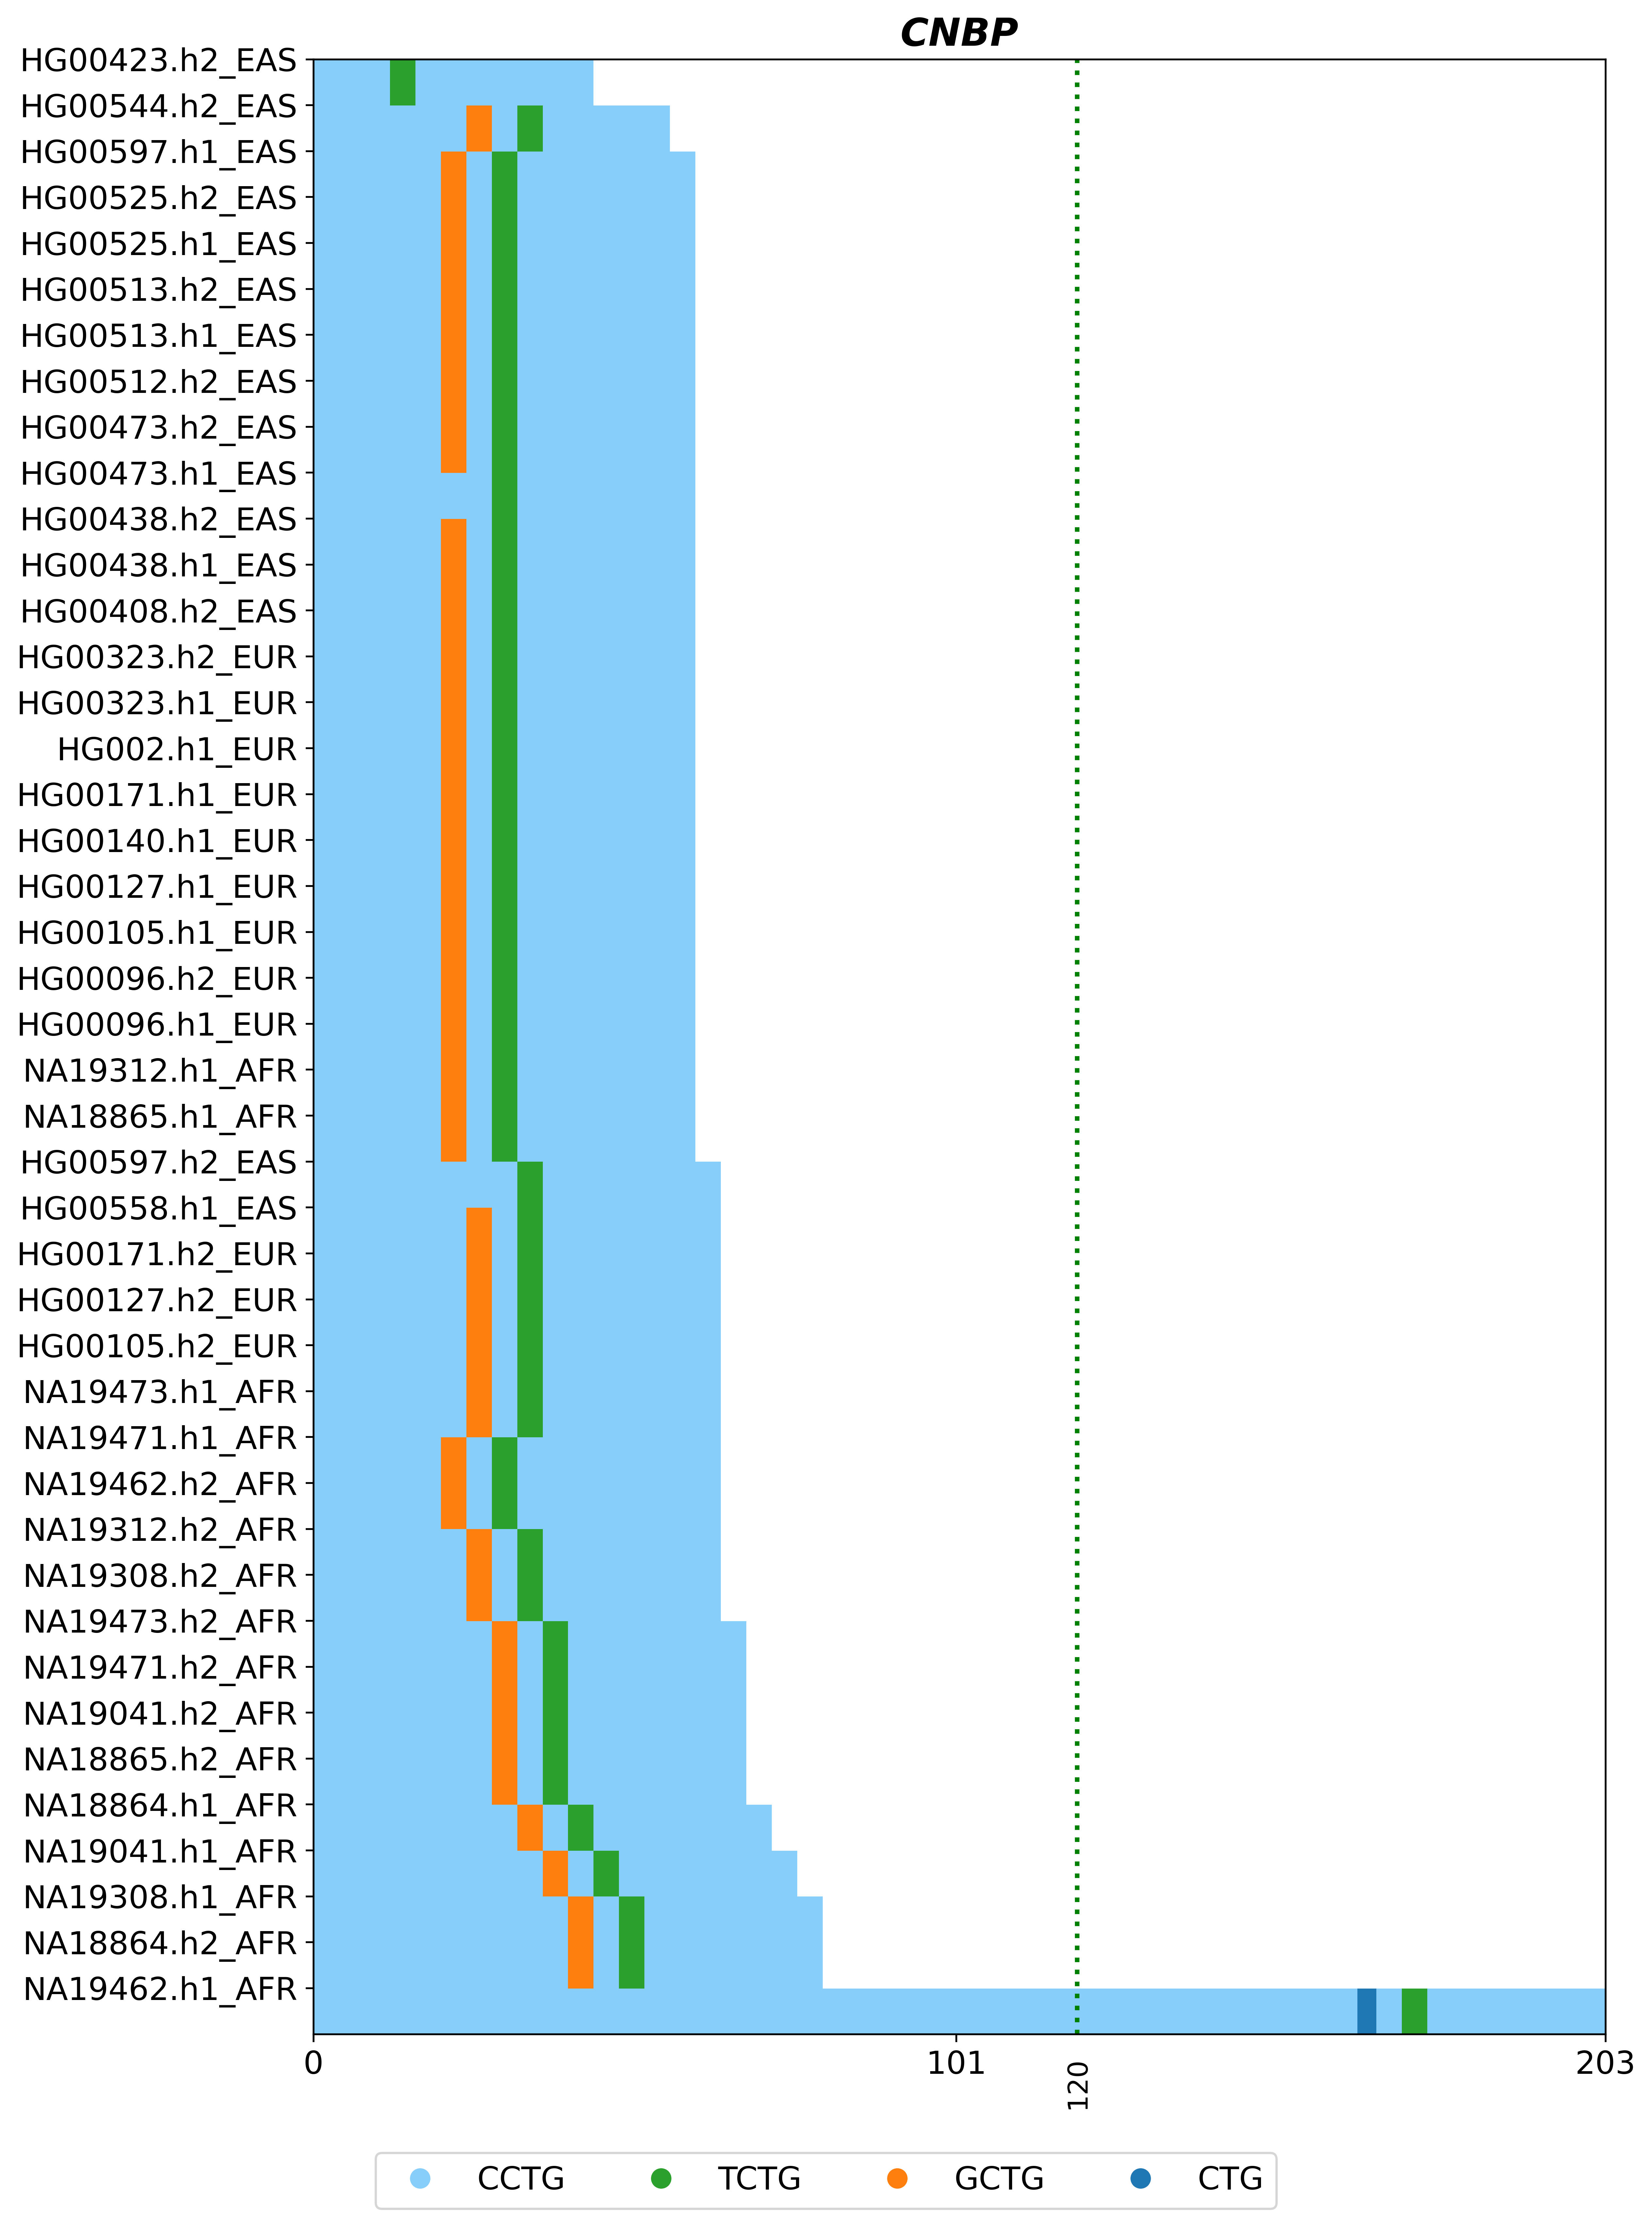

Data behind this chart, as committed beside it:
Sample ID	Sequence Length	Repeat Copy	Canonical Motif	SortedNon-CanonicalMotifs	Repeat Structure	Canonical Motif Count	Non-Canonical Motif Count	%Non-Canonical Base	Non-Canonical Same Length	Non-Canonical Different Length
NA18864.h1_AFR	72	18	CCTG	GCTG,TCTG	(CCTG)8-GCTG-CCTG-TCTG-(CCTG)7	16	2	11.11	2	0
NA18864.h2_AFR	80	20	CCTG	GCTG,TCTG	(CCTG)10-GCTG-CCTG-TCTG-(CCTG)7	18	2	10.00	2	0
NA18865.h1_AFR	60	15	CCTG	GCTG,TCTG	(CCTG)5-GCTG-CCTG-TCTG-(CCTG)7	13	2	13.33	2	0
NA18865.h2_AFR	68	17	CCTG	GCTG,TCTG	(CCTG)7-GCTG-CCTG-TCTG-(CCTG)7	15	2	11.76	2	0
NA19041.h1_AFR	76	19	CCTG	GCTG,TCTG	(CCTG)9-GCTG-CCTG-TCTG-(CCTG)7	17	2	10.53	2	0
NA19041.h2_AFR	68	17	CCTG	GCTG,TCTG	(CCTG)7-GCTG-CCTG-TCTG-(CCTG)7	15	2	11.76	2	0
NA19308.h1_AFR	80	20	CCTG	GCTG,TCTG	(CCTG)10-GCTG-CCTG-TCTG-(CCTG)7	18	2	10.00	2	0
NA19308.h2_AFR	64	16	CCTG	GCTG,TCTG	(CCTG)6-GCTG-CCTG-TCTG-(CCTG)7	14	2	12.50	2	0
NA19312.h1_AFR	60	15	CCTG	GCTG,TCTG	(CCTG)5-GCTG-CCTG-TCTG-(CCTG)7	13	2	13.33	2	0
NA19312.h2_AFR	64	16	CCTG	GCTG,TCTG	(CCTG)6-GCTG-CCTG-TCTG-(CCTG)7	14	2	12.50	2	0
NA19462.h1_AFR	203	50	CCTG	CTG,TCTG	(CCTG)41-CTG-CCTG-TCTG-(CCTG)7	49	2	3.45	1	1
NA19462.h2_AFR	64	16	CCTG	GCTG,TCTG	(CCTG)5-GCTG-CCTG-TCTG-(CCTG)8	14	2	12.50	2	0
NA19471.h1_AFR	64	16	CCTG	GCTG,TCTG	(CCTG)5-GCTG-CCTG-TCTG-(CCTG)8	14	2	12.50	2	0
NA19471.h2_AFR	68	17	CCTG	GCTG,TCTG	(CCTG)7-GCTG-CCTG-TCTG-(CCTG)7	15	2	11.76	2	0
NA19473.h1_AFR	64	16	CCTG	GCTG,TCTG	(CCTG)6-GCTG-CCTG-TCTG-(CCTG)7	14	2	12.50	2	0
NA19473.h2_AFR	68	17	CCTG	GCTG,TCTG	(CCTG)7-GCTG-CCTG-TCTG-(CCTG)7	15	2	11.76	2	0
HG00096.h1_EUR	60	15	CCTG	GCTG,TCTG	(CCTG)5-GCTG-CCTG-TCTG-(CCTG)7	13	2	13.33	2	0
HG00096.h2_EUR	60	15	CCTG	GCTG,TCTG	(CCTG)5-GCTG-CCTG-TCTG-(CCTG)7	13	2	13.33	2	0
HG00105.h1_EUR	60	15	CCTG	GCTG,TCTG	(CCTG)5-GCTG-CCTG-TCTG-(CCTG)7	13	2	13.33	2	0
HG00105.h2_EUR	64	16	CCTG	GCTG,TCTG	(CCTG)6-GCTG-CCTG-TCTG-(CCTG)7	14	2	12.50	2	0
HG00127.h1_EUR	60	15	CCTG	GCTG,TCTG	(CCTG)5-GCTG-CCTG-TCTG-(CCTG)7	13	2	13.33	2	0
HG00127.h2_EUR	64	16	CCTG	GCTG,TCTG	(CCTG)6-GCTG-CCTG-TCTG-(CCTG)7	14	2	12.50	2	0
HG00140.h1_EUR	60	15	CCTG	GCTG,TCTG	(CCTG)5-GCTG-CCTG-TCTG-(CCTG)7	13	2	13.33	2	0
HG00171.h1_EUR	60	15	CCTG	GCTG,TCTG	(CCTG)5-GCTG-CCTG-TCTG-(CCTG)7	13	2	13.33	2	0
HG00171.h2_EUR	64	16	CCTG	GCTG,TCTG	(CCTG)6-GCTG-CCTG-TCTG-(CCTG)7	14	2	12.50	2	0
HG002.h1_EUR	60	15	CCTG	GCTG,TCTG	(CCTG)5-GCTG-CCTG-TCTG-(CCTG)7	13	2	13.33	2	0
HG00323.h1_EUR	60	15	CCTG	GCTG,TCTG	(CCTG)5-GCTG-CCTG-TCTG-(CCTG)7	13	2	13.33	2	0
HG00323.h2_EUR	60	15	CCTG	GCTG,TCTG	(CCTG)5-GCTG-CCTG-TCTG-(CCTG)7	13	2	13.33	2	0
HG00408.h2_EAS	60	15	CCTG	GCTG,TCTG	(CCTG)5-GCTG-CCTG-TCTG-(CCTG)7	13	2	13.33	2	0
HG00423.h2_EAS	44	11	CCTG	TCTG	(CCTG)3-TCTG-(CCTG)7	10	1	9.09	1	0
HG00438.h1_EAS	60	15	CCTG	GCTG,TCTG	(CCTG)5-GCTG-CCTG-TCTG-(CCTG)7	13	2	13.33	2	0
HG00438.h2_EAS	60	15	CCTG	GCTG,TCTG	(CCTG)5-GCTG-CCTG-TCTG-(CCTG)7	13	2	13.33	2	0
HG00473.h1_EAS	60	15	CCTG	TCTG	(CCTG)7-TCTG-(CCTG)7	14	1	6.67	1	0
HG00473.h2_EAS	60	15	CCTG	GCTG,TCTG	(CCTG)5-GCTG-CCTG-TCTG-(CCTG)7	13	2	13.33	2	0
HG00512.h2_EAS	60	15	CCTG	GCTG,TCTG	(CCTG)5-GCTG-CCTG-TCTG-(CCTG)7	13	2	13.33	2	0
HG00513.h1_EAS	60	15	CCTG	GCTG,TCTG	(CCTG)5-GCTG-CCTG-TCTG-(CCTG)7	13	2	13.33	2	0
HG00513.h2_EAS	60	15	CCTG	GCTG,TCTG	(CCTG)5-GCTG-CCTG-TCTG-(CCTG)7	13	2	13.33	2	0
HG00525.h1_EAS	60	15	CCTG	GCTG,TCTG	(CCTG)5-GCTG-CCTG-TCTG-(CCTG)7	13	2	13.33	2	0
HG00525.h2_EAS	60	15	CCTG	GCTG,TCTG	(CCTG)5-GCTG-CCTG-TCTG-(CCTG)7	13	2	13.33	2	0
HG00544.h2_EAS	56	14	CCTG	GCTG,TCTG	(CCTG)6-GCTG-CCTG-TCTG-(CCTG)5	12	2	14.29	2	0
HG00558.h1_EAS	64	16	CCTG	GCTG,TCTG	(CCTG)6-GCTG-CCTG-TCTG-(CCTG)7	14	2	12.50	2	0
HG00597.h1_EAS	60	15	CCTG	GCTG,TCTG	(CCTG)5-GCTG-CCTG-TCTG-(CCTG)7	13	2	13.33	2	0
HG00597.h2_EAS	64	16	CCTG	TCTG	(CCTG)8-TCTG-(CCTG)7	15	1	6.25	1	0
